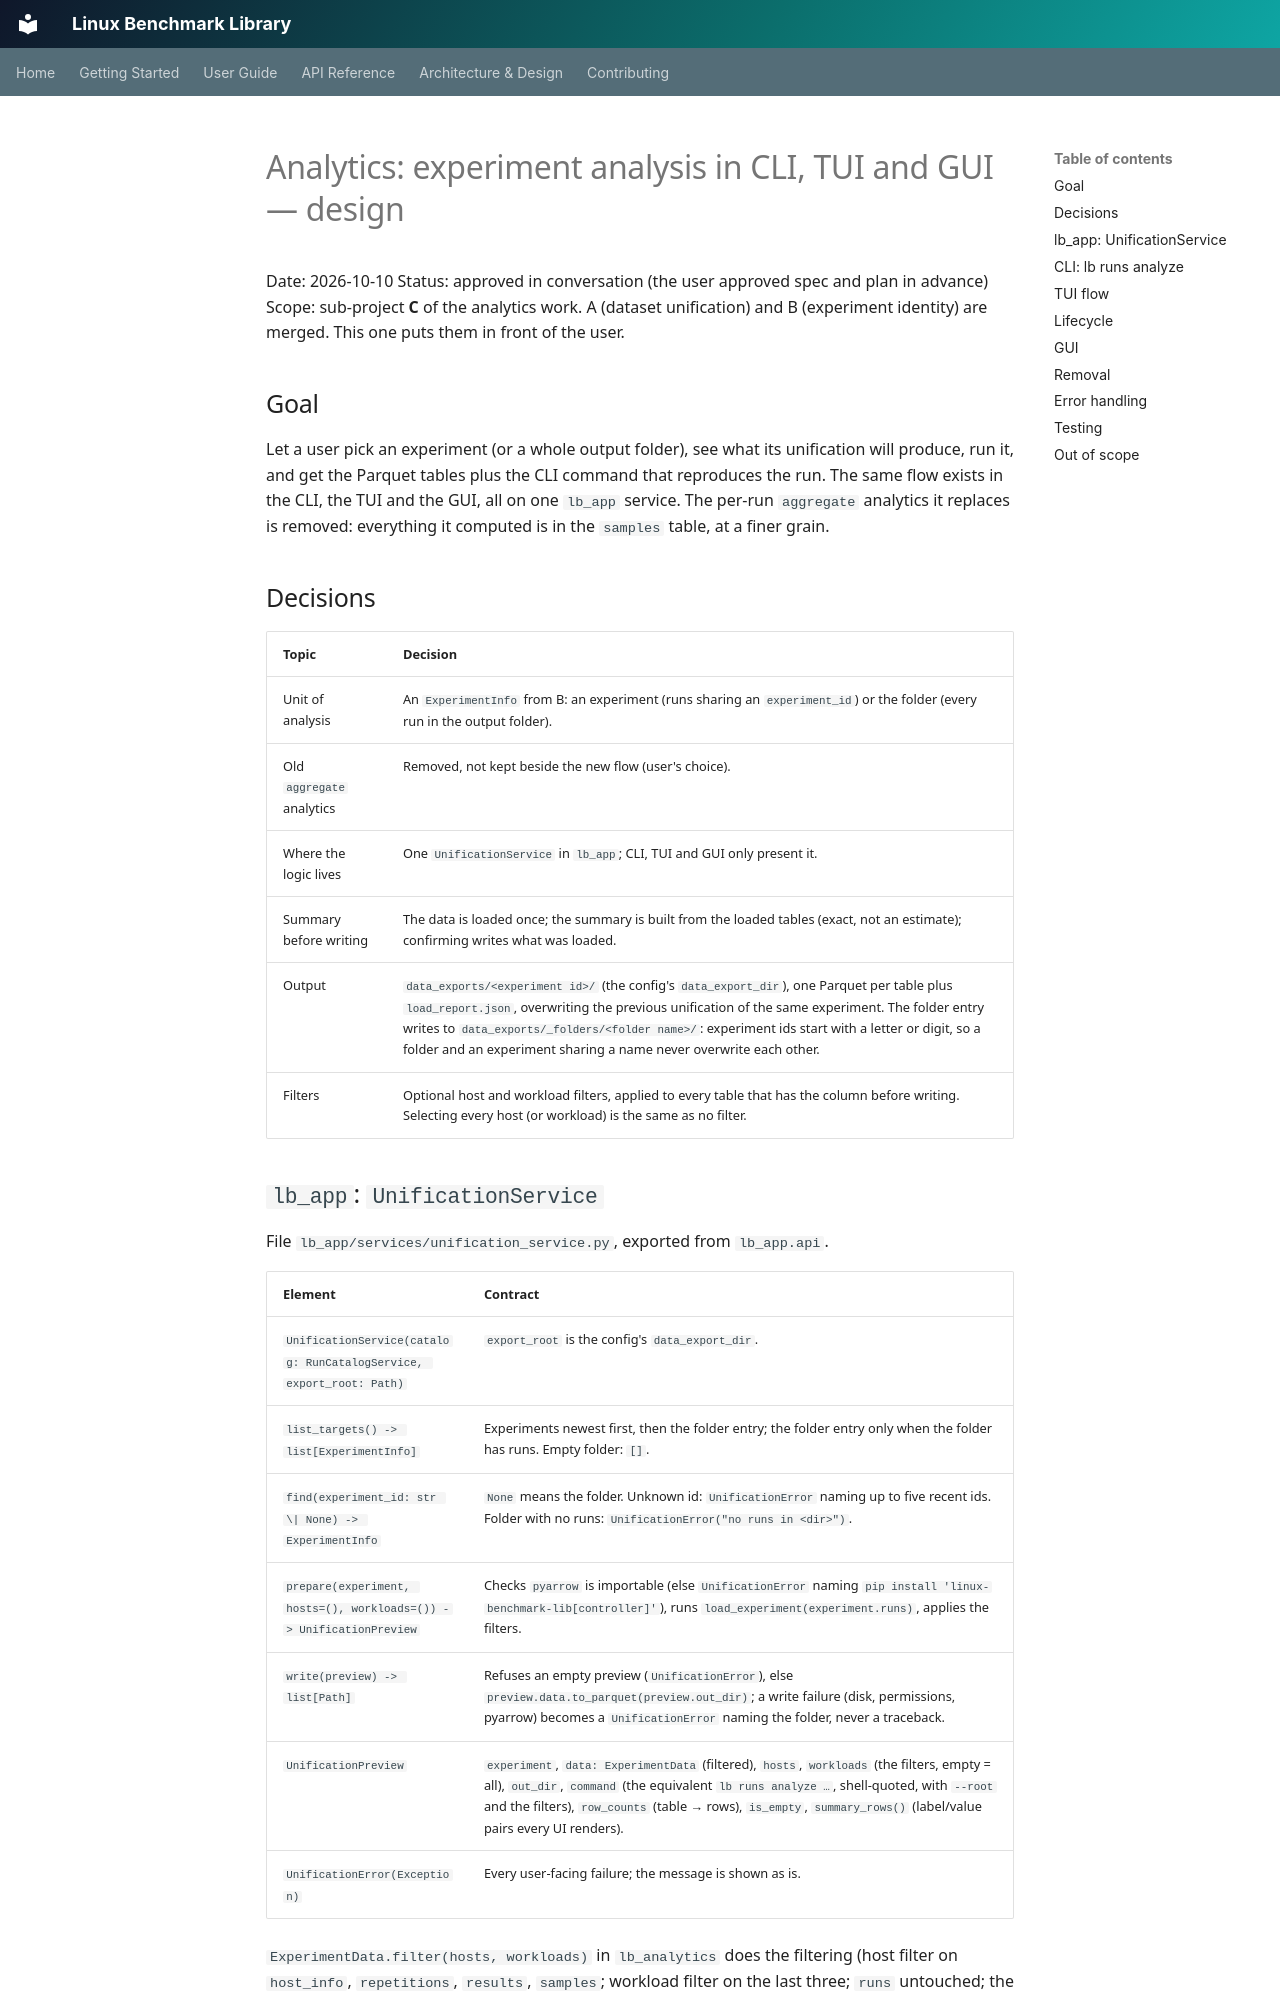

repository: miciav/linux-benchmark-lib · page: superpowers/specs/2026-10-10-experiment-analysis-wiring-design/index.html · generator: mkdocs

# Analytics: experiment analysis in CLI, TUI and GUI — design

Date: 2026-10-10
Status: approved in conversation (the user approved spec and plan in advance)
Scope: sub-project **C** of the analytics work. A (dataset unification) and B
(experiment identity) are merged. This one puts them in front of the user.

## Goal

Let a user pick an experiment (or a whole output folder), see what its
unification will produce, run it, and get the Parquet tables plus the CLI
command that reproduces the run. The same flow exists in the CLI, the TUI and
the GUI, all on one `lb_app` service. The per-run `aggregate` analytics it
replaces is removed: everything it computed is in the `samples` table, at a
finer grain.

## Decisions

| Topic | Decision |
|---|---|
| Unit of analysis | An `ExperimentInfo` from B: an experiment (runs sharing an `experiment_id`) or the folder (every run in the output folder). |
| Old `aggregate` analytics | Removed, not kept beside the new flow (user's choice). |
| Where the logic lives | One `UnificationService` in `lb_app`; CLI, TUI and GUI only present it. |
| Summary before writing | The data is loaded once; the summary is built from the loaded tables (exact, not an estimate); confirming writes what was loaded. |
| Output | `data_exports/<experiment id>/` (the config's `data_export_dir`), one Parquet per table plus `load_report.json`, overwriting the previous unification of the same experiment. The folder entry writes to `data_exports/_folders/<folder name>/`: experiment ids start with a letter or digit, so a folder and an experiment sharing a name never overwrite each other. |
| Filters | Optional host and workload filters, applied to every table that has the column before writing. Selecting every host (or workload) is the same as no filter. |
